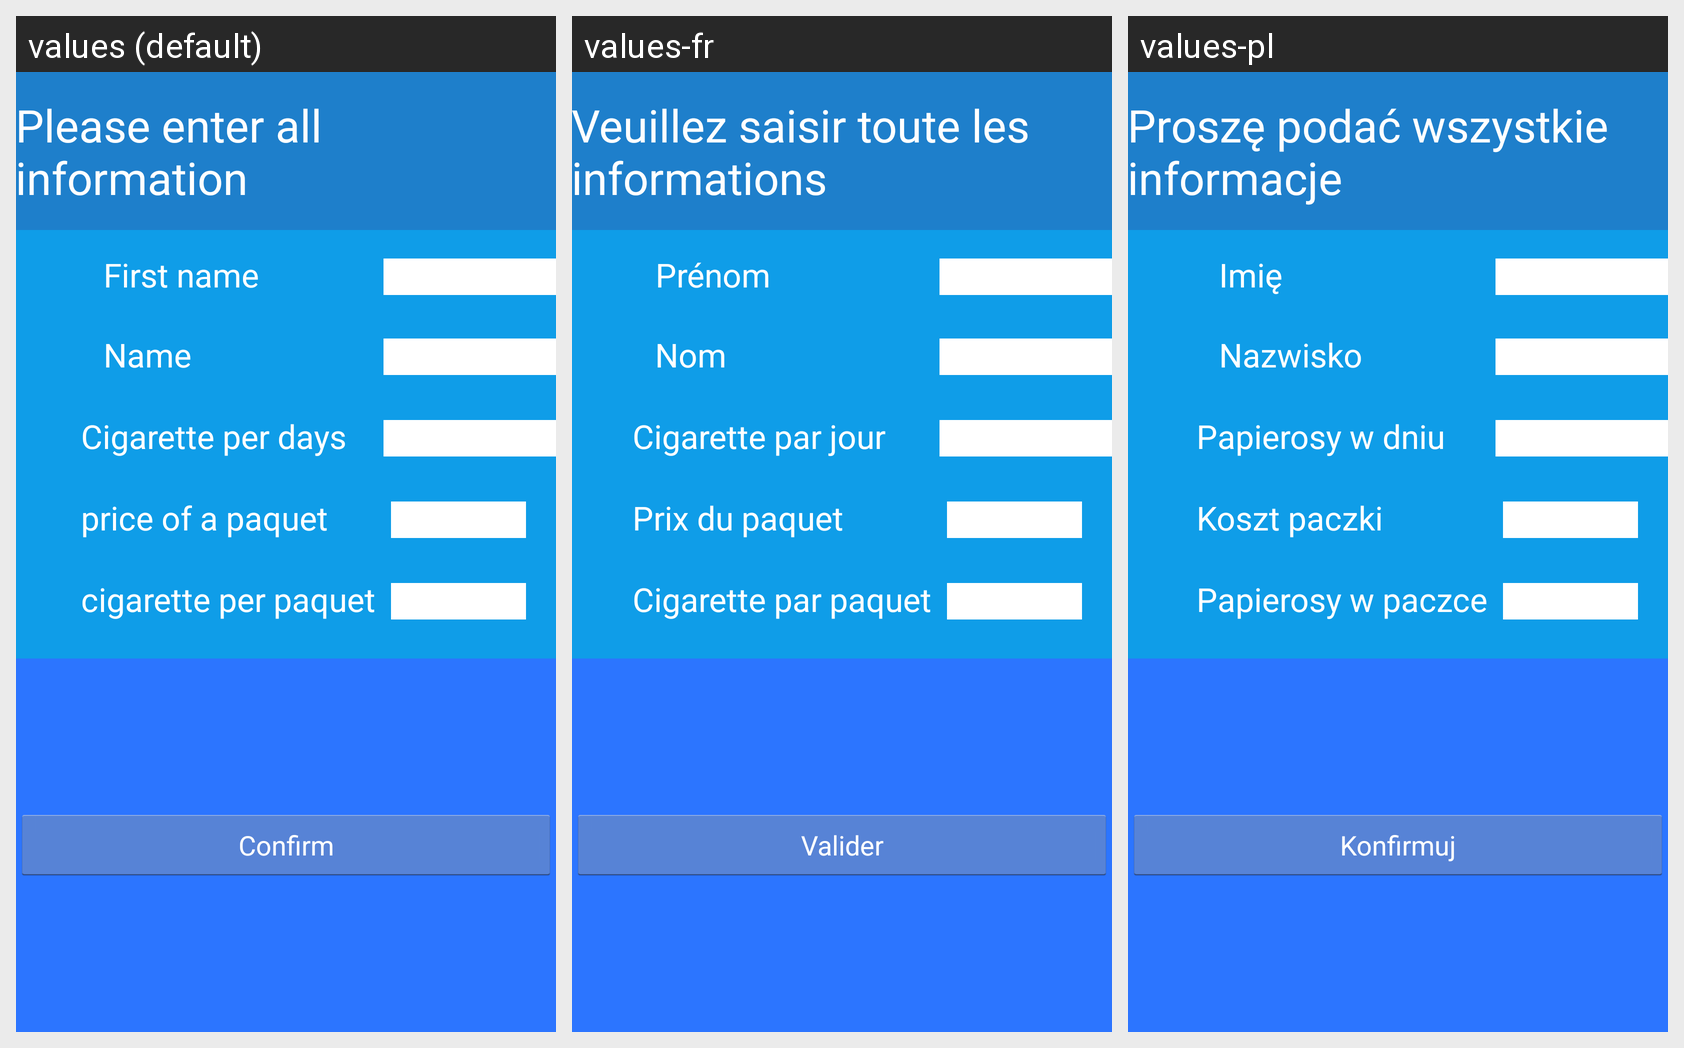

The Android screen above is rendered under several locales of the same app. Produce the string resources it draws, with the default and per-locale values.
Android screen res/layout/activity_inscription.xml rendered under 3 locales, left to right: values (default), values-fr, values-pl. Device: Nexus 5 (rendered at 1080×1920; each locale shown at half size, 540×960, under a caption strip naming it); theme AppTheme.
Strings drawn on this screen, with the default value and each locale's value (text and hints the layout hard-codes, and strings that could not be matched under every locale, appear in the picture but are not listed):

subscription
  values: Please enter all information
  values-fr: Veuillez saisir toute les informations
  values-pl: Proszę podać wszystkie informacje

Prenom
  values: First name
  values-fr: Prénom
  values-pl: Imię

Nom
  values: Name
  values-fr: Nom
  values-pl: Nazwisko

cig_moy
  values: Cigarette per days
  values-fr: Cigarette par jour
  values-pl: Papierosy w dniu

Prix_Paq
  values: price of a paquet
  values-fr: Prix du paquet
  values-pl: Koszt paczki

cig_paquet
  values: cigarette per paquet
  values-fr: Cigarette par paquet
  values-pl: Papierosy w paczce

Valider
  values: Confirm
  values-fr: Valider
  values-pl: Konfirmuj
